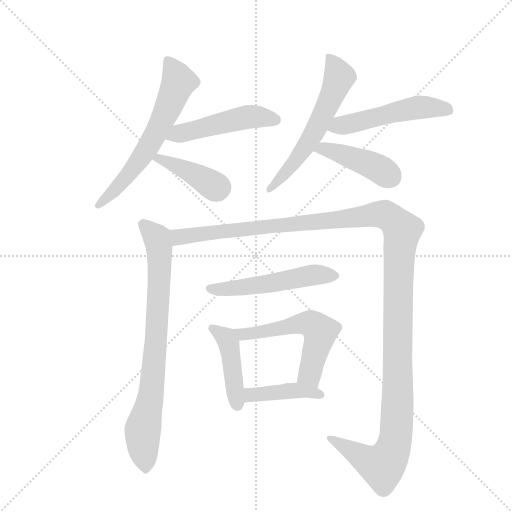
t = 0.00 s
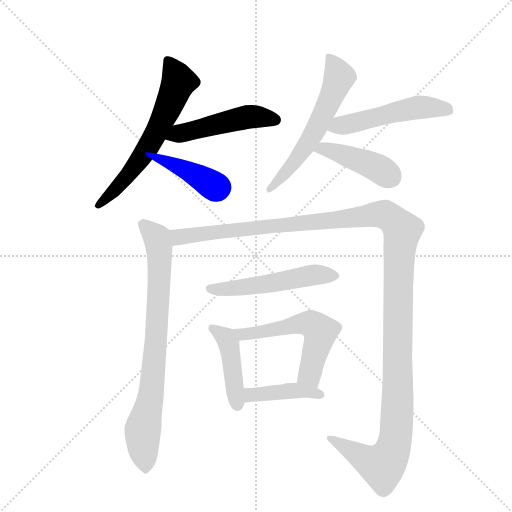
t = 1.95 s
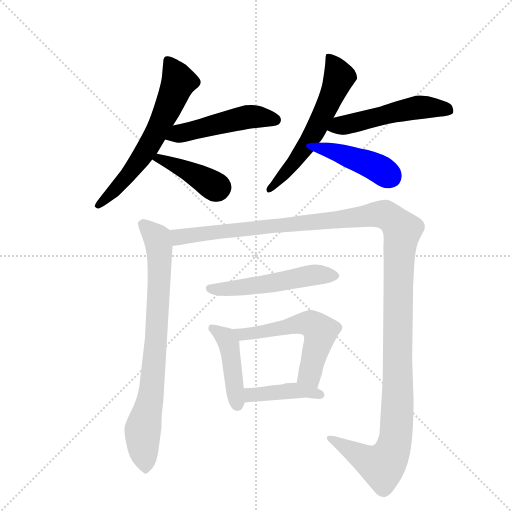
t = 3.89 s
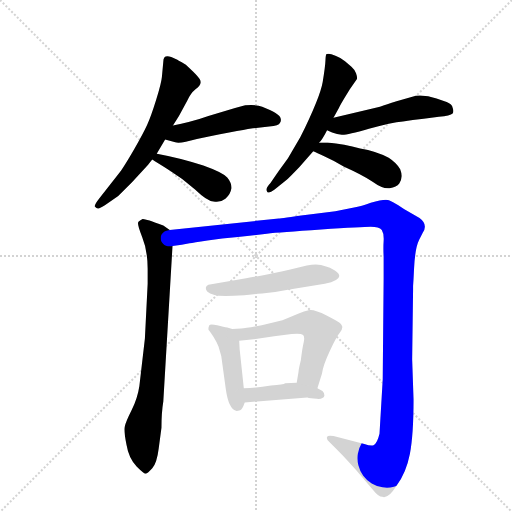
t = 5.84 s
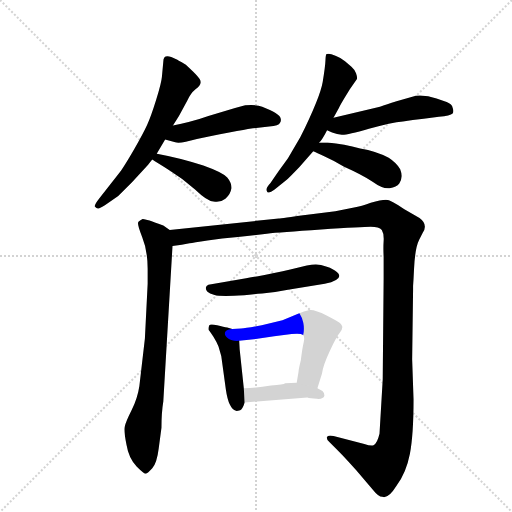
t = 7.79 s
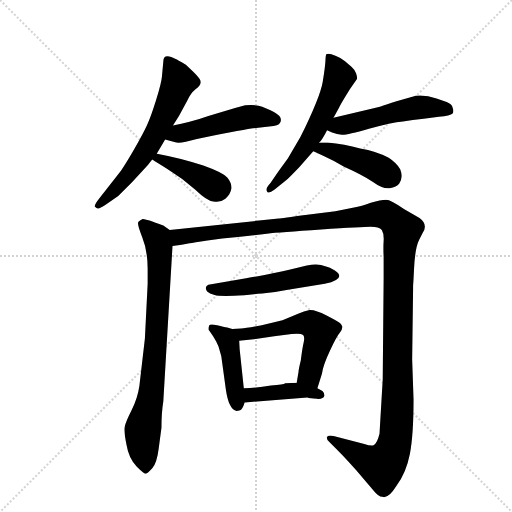
t = 9.73 s

The animated SVG that drew these frames (rendered in a browser with its animation timeline set to each time). Animation: 12 CSS @keyframes rules; one cycle of 9.73 s.

<svg version="1.1" viewBox="0 0 1024 1024" xmlns="http://www.w3.org/2000/svg">
  <g stroke="lightgray" stroke-dasharray="1,1" stroke-width="1" transform="scale(4, 4)">
    <line x1="0" y1="0" x2="256" y2="256"></line>
    <line x1="256" y1="0" x2="0" y2="256"></line>
    <line x1="128" y1="0" x2="128" y2="256"></line>
    <line x1="0" y1="128" x2="256" y2="128"></line>
  </g>
  <g transform="scale(0.92, -0.92) translate(60, -900)">
    <style type="text/css">
      
        @keyframes keyframes0 {
          from {
            stroke: blue;
            stroke-dashoffset: 628;
            stroke-width: 128;
          }
          67% {
            animation-timing-function: step-end;
            stroke: blue;
            stroke-dashoffset: 0;
            stroke-width: 128;
          }
          to {
            stroke: black;
            stroke-width: 1024;
          }
        }
        #make-me-a-hanzi-animation-0 {
          animation: keyframes0 0.7610677083333334s both;
          animation-delay: 0s;
          animation-timing-function: linear;
        }
      
        @keyframes keyframes1 {
          from {
            stroke: blue;
            stroke-dashoffset: 495;
            stroke-width: 128;
          }
          62% {
            animation-timing-function: step-end;
            stroke: blue;
            stroke-dashoffset: 0;
            stroke-width: 128;
          }
          to {
            stroke: black;
            stroke-width: 1024;
          }
        }
        #make-me-a-hanzi-animation-1 {
          animation: keyframes1 0.65283203125s both;
          animation-delay: 0.7610677083333334s;
          animation-timing-function: linear;
        }
      
        @keyframes keyframes2 {
          from {
            stroke: blue;
            stroke-dashoffset: 408;
            stroke-width: 128;
          }
          57% {
            animation-timing-function: step-end;
            stroke: blue;
            stroke-dashoffset: 0;
            stroke-width: 128;
          }
          to {
            stroke: black;
            stroke-width: 1024;
          }
        }
        #make-me-a-hanzi-animation-2 {
          animation: keyframes2 0.58203125s both;
          animation-delay: 1.4138997395833335s;
          animation-timing-function: linear;
        }
      
        @keyframes keyframes3 {
          from {
            stroke: blue;
            stroke-dashoffset: 595;
            stroke-width: 128;
          }
          66% {
            animation-timing-function: step-end;
            stroke: blue;
            stroke-dashoffset: 0;
            stroke-width: 128;
          }
          to {
            stroke: black;
            stroke-width: 1024;
          }
        }
        #make-me-a-hanzi-animation-3 {
          animation: keyframes3 0.7342122395833334s both;
          animation-delay: 1.9959309895833335s;
          animation-timing-function: linear;
        }
      
        @keyframes keyframes4 {
          from {
            stroke: blue;
            stroke-dashoffset: 517;
            stroke-width: 128;
          }
          63% {
            animation-timing-function: step-end;
            stroke: blue;
            stroke-dashoffset: 0;
            stroke-width: 128;
          }
          to {
            stroke: black;
            stroke-width: 1024;
          }
        }
        #make-me-a-hanzi-animation-4 {
          animation: keyframes4 0.6707356770833334s both;
          animation-delay: 2.730143229166667s;
          animation-timing-function: linear;
        }
      
        @keyframes keyframes5 {
          from {
            stroke: blue;
            stroke-dashoffset: 431;
            stroke-width: 128;
          }
          58% {
            animation-timing-function: step-end;
            stroke: blue;
            stroke-dashoffset: 0;
            stroke-width: 128;
          }
          to {
            stroke: black;
            stroke-width: 1024;
          }
        }
        #make-me-a-hanzi-animation-5 {
          animation: keyframes5 0.6007486979166666s both;
          animation-delay: 3.4008789062500004s;
          animation-timing-function: linear;
        }
      
        @keyframes keyframes6 {
          from {
            stroke: blue;
            stroke-dashoffset: 808;
            stroke-width: 128;
          }
          72% {
            animation-timing-function: step-end;
            stroke: blue;
            stroke-dashoffset: 0;
            stroke-width: 128;
          }
          to {
            stroke: black;
            stroke-width: 1024;
          }
        }
        #make-me-a-hanzi-animation-6 {
          animation: keyframes6 0.9075520833333334s both;
          animation-delay: 4.001627604166667s;
          animation-timing-function: linear;
        }
      
        @keyframes keyframes7 {
          from {
            stroke: blue;
            stroke-dashoffset: 1422;
            stroke-width: 128;
          }
          82% {
            animation-timing-function: step-end;
            stroke: blue;
            stroke-dashoffset: 0;
            stroke-width: 128;
          }
          to {
            stroke: black;
            stroke-width: 1024;
          }
        }
        #make-me-a-hanzi-animation-7 {
          animation: keyframes7 1.4072265625s both;
          animation-delay: 4.9091796875s;
          animation-timing-function: linear;
        }
      
        @keyframes keyframes8 {
          from {
            stroke: blue;
            stroke-dashoffset: 529;
            stroke-width: 128;
          }
          63% {
            animation-timing-function: step-end;
            stroke: blue;
            stroke-dashoffset: 0;
            stroke-width: 128;
          }
          to {
            stroke: black;
            stroke-width: 1024;
          }
        }
        #make-me-a-hanzi-animation-8 {
          animation: keyframes8 0.6805013020833334s both;
          animation-delay: 6.31640625s;
          animation-timing-function: linear;
        }
      
        @keyframes keyframes9 {
          from {
            stroke: blue;
            stroke-dashoffset: 444;
            stroke-width: 128;
          }
          59% {
            animation-timing-function: step-end;
            stroke: blue;
            stroke-dashoffset: 0;
            stroke-width: 128;
          }
          to {
            stroke: black;
            stroke-width: 1024;
          }
        }
        #make-me-a-hanzi-animation-9 {
          animation: keyframes9 0.611328125s both;
          animation-delay: 6.996907552083333s;
          animation-timing-function: linear;
        }
      
        @keyframes keyframes10 {
          from {
            stroke: blue;
            stroke-dashoffset: 572;
            stroke-width: 128;
          }
          65% {
            animation-timing-function: step-end;
            stroke: blue;
            stroke-dashoffset: 0;
            stroke-width: 128;
          }
          to {
            stroke: black;
            stroke-width: 1024;
          }
        }
        #make-me-a-hanzi-animation-10 {
          animation: keyframes10 0.7154947916666666s both;
          animation-delay: 7.608235677083333s;
          animation-timing-function: linear;
        }
      
        @keyframes keyframes11 {
          from {
            stroke: blue;
            stroke-dashoffset: 419;
            stroke-width: 128;
          }
          58% {
            animation-timing-function: step-end;
            stroke: blue;
            stroke-dashoffset: 0;
            stroke-width: 128;
          }
          to {
            stroke: black;
            stroke-width: 1024;
          }
        }
        #make-me-a-hanzi-animation-11 {
          animation: keyframes11 0.5909830729166666s both;
          animation-delay: 8.32373046875s;
          animation-timing-function: linear;
        }
      
    </style>
    
      <path d="M 281 566 Q 281 567 282 568 L 299 597 L 316 627 L 329 648 L 347 681 Q 354 697 365 706 Q 381 717 374 728 Q 371 733 359 745 L 344 759 Q 324 771 323 771 Q 295 787 295 766 L 292 733 Q 291 720 279.5 683 Q 268 646 259.5 627.5 Q 251 609 232 576 Q 213 543 203 529 L 157 470 Q 145 455 146 451 Q 150 447 152.5 446.5 Q 155 446 168 454 L 197 474 L 227 504 L 262 542 Q 267 548 271 553 L 281 566 Z" fill="lightgray"></path>
    
      <path d="M 299 597 L 321 591 Q 330 587 368 598 Q 481 620 490 621 L 525 625 Q 547 627 548 632 Q 552 637 550 643 Q 548 653 510 668 Q 498 673 473 671 L 451 665 L 393 648 Q 371 640 350 635 L 334 631 L 316 627 C 287 620 270 605 299 597 Z" fill="lightgray"></path>
    
      <path d="M 271 553 Q 280 547 308 530 Q 336 513 364 488 Q 391 462 404 462 Q 419 459 430 468 Q 441 477 443 490 Q 444 502 434 514 Q 424 525 382 540 Q 340 555 281 566 C 252 572 246 569 271 553 Z" fill="lightgray"></path>
    
      <path d="M 593 602 L 566 556 L 553 538 Q 547 530 541 521 L 528 502 Q 516 489 520 485 Q 522 477 537 488 L 562 508 Q 566 511 591 537 L 621 571 L 634 590 Q 641 597 651 617 L 665 644 L 677 666 Q 677 667 688.5 686.5 Q 700 706 716 728 Q 717 732 714 740.5 Q 711 749 704 755 Q 697 761 690 767 Q 683 773 670.5 778 Q 658 783 655 783 Q 652 783 650 782.5 Q 648 782 647.5 768.5 Q 647 755 641.5 722 Q 636 689 593 602 Z" fill="lightgray"></path>
    
      <path d="M 651 617 L 662 612 Q 673 608 683 607 Q 693 606 742 620 Q 791 634 816 636 Q 836 640 861 642 L 894 646 Q 919 648 924 653 Q 927 658 924 666 Q 923 673 911 678 L 889 686 Q 866 694 844 692 L 802 680 Q 780 673 766 668 L 665 644 C 636 637 624 629 651 617 Z" fill="lightgray"></path>
    
      <path d="M 621 571 Q 627 568 647 559 Q 667 550 687 538 Q 727 520 750 505 Q 772 489 787 491 Q 802 493 808 501 Q 817 514 810 532 Q 802 546 785 557 Q 758 571 723 577 Q 689 587 652 590 L 634 590 C 604 590 594 584 621 571 Z" fill="lightgray"></path>
    
      <path d="M 309 400 L 295 410 Q 255 425 250 424 Q 245 422 241 418 Q 237 414 249 385 Q 261 356 261 315 L 261 283 L 255 164 L 243 61 Q 239 34 226 8 Q 213 -18 211 -28 Q 209 -37 215 -67 Q 220 -97 237 -114 Q 253 -130 257 -130 Q 261 -129 271 -118 Q 281 -107 285 -75 L 291 -30 Q 291 3 295 27 L 315 365 C 317 395 317 395 309 400 Z" fill="lightgray"></path>
    
      <path d="M 839 294 L 840 314 Q 842 360 851 378 L 859 394 Q 871 412 852 426 L 819 445 Q 790 466 779 466 Q 768 466 746 459 Q 723 451 715 450 L 669 441 L 608 433 Q 551 425 546 425 L 309 400 C 279 397 285 360 315 365 L 335 368 L 352 371 Q 360 372 391 377 Q 422 382 457 385 Q 491 388 520 392 Q 548 395 638 401 Q 728 407 746 407 Q 764 407 770 400 Q 775 392 774 376 Q 773 360 774 342 L 774 294 L 772 75 L 765 -43 Q 760 -64 752 -68 Q 746 -70 732 -65 L 665 -48 Q 652 -46 651 -50 Q 649 -54 656 -61 L 675 -80 Q 690 -95 714 -122 L 751 -165 Q 763 -180 771 -180 Q 784 -185 802 -156 Q 823 -128 831 -87 Q 839 -46 839 32 L 836 119 L 838 270 L 838 278 L 839 294 Z" fill="lightgray"></path>
    
      <path d="M 393 281 Q 388 279 387.5 274.5 Q 387 270 391 266 Q 395 262 406.5 258.5 Q 418 255 471 258 Q 483 260 510 262 Q 537 264 566 270 L 646 283 Q 695 294 668 312 Q 657 319 647 321 Q 633 328 607 323 L 571 314 Q 535 305 475 295 L 393 281 Z" fill="lightgray"></path>
    
      <path d="M 445 185 L 434 188 Q 427 189 412 193 Q 397 196 395 193 Q 393 189 393 184 L 394 182 Q 395 181 404 168 Q 412 155 415 147 L 421 126 L 431 53 Q 437 11 453 7 Q 454 6 462 8 Q 467 10 472 25 L 470 56 L 461 141 L 460 159 C 459 181 459 181 445 185 Z" fill="lightgray"></path>
    
      <path d="M 630 56 L 640 88 Q 642 105 657 137 Q 672 169 679 177 Q 685 185 684 190 Q 683 194 679 198 Q 675 201 650 214 Q 625 227 613 226 Q 601 224 588 218 Q 574 212 554 204 L 509 193 Q 475 186 464 186 Q 453 186 445 185 C 415 183 430 156 460 159 L 503 164 L 536 169 L 574 174 Q 594 176 599 172 Q 603 167 600 155 Q 597 142 594 117 Q 589 97 589 92 L 585 68 C 580 38 621 27 630 56 Z" fill="lightgray"></path>
    
      <path d="M 641 50 L 630 56 L 585 68 L 560 67 Q 557 64 529 62 Q 499 57 470 56 C 440 55 442 23 472 25 L 608 36 Q 614 34 629 33 Q 643 32 645 39 Q 646 45 641 50 Z" fill="lightgray"></path>
    
    
      <clipPath id="make-me-a-hanzi-clip-0">
        <path d="M 281 566 Q 281 567 282 568 L 299 597 L 316 627 L 329 648 L 347 681 Q 354 697 365 706 Q 381 717 374 728 Q 371 733 359 745 L 344 759 Q 324 771 323 771 Q 295 787 295 766 L 292 733 Q 291 720 279.5 683 Q 268 646 259.5 627.5 Q 251 609 232 576 Q 213 543 203 529 L 157 470 Q 145 455 146 451 Q 150 447 152.5 446.5 Q 155 446 168 454 L 197 474 L 227 504 L 262 542 Q 267 548 271 553 L 281 566 Z"></path>
      </clipPath>
      <path clip-path="url(#make-me-a-hanzi-clip-0)" d="M 310 765 L 328 722 L 285 623 L 219 520 L 152 453" fill="none" id="make-me-a-hanzi-animation-0" stroke-dasharray="500 1000" stroke-linecap="round"></path>
    
      <clipPath id="make-me-a-hanzi-clip-1">
        <path d="M 299 597 L 321 591 Q 330 587 368 598 Q 481 620 490 621 L 525 625 Q 547 627 548 632 Q 552 637 550 643 Q 548 653 510 668 Q 498 673 473 671 L 451 665 L 393 648 Q 371 640 350 635 L 334 631 L 316 627 C 287 620 270 605 299 597 Z"></path>
      </clipPath>
      <path clip-path="url(#make-me-a-hanzi-clip-1)" d="M 306 600 L 474 645 L 513 646 L 538 639" fill="none" id="make-me-a-hanzi-animation-1" stroke-dasharray="367 734" stroke-linecap="round"></path>
    
      <clipPath id="make-me-a-hanzi-clip-2">
        <path d="M 271 553 Q 280 547 308 530 Q 336 513 364 488 Q 391 462 404 462 Q 419 459 430 468 Q 441 477 443 490 Q 444 502 434 514 Q 424 525 382 540 Q 340 555 281 566 C 252 572 246 569 271 553 Z"></path>
      </clipPath>
      <path clip-path="url(#make-me-a-hanzi-clip-2)" d="M 277 554 L 288 556 L 318 543 L 414 493" fill="none" id="make-me-a-hanzi-animation-2" stroke-dasharray="280 560" stroke-linecap="round"></path>
    
      <clipPath id="make-me-a-hanzi-clip-3">
        <path d="M 593 602 L 566 556 L 553 538 Q 547 530 541 521 L 528 502 Q 516 489 520 485 Q 522 477 537 488 L 562 508 Q 566 511 591 537 L 621 571 L 634 590 Q 641 597 651 617 L 665 644 L 677 666 Q 677 667 688.5 686.5 Q 700 706 716 728 Q 717 732 714 740.5 Q 711 749 704 755 Q 697 761 690 767 Q 683 773 670.5 778 Q 658 783 655 783 Q 652 783 650 782.5 Q 648 782 647.5 768.5 Q 647 755 641.5 722 Q 636 689 593 602 Z"></path>
      </clipPath>
      <path clip-path="url(#make-me-a-hanzi-clip-3)" d="M 653 775 L 668 757 L 677 731 L 653 672 L 602 578 L 526 488" fill="none" id="make-me-a-hanzi-animation-3" stroke-dasharray="467 934" stroke-linecap="round"></path>
    
      <clipPath id="make-me-a-hanzi-clip-4">
        <path d="M 651 617 L 662 612 Q 673 608 683 607 Q 693 606 742 620 Q 791 634 816 636 Q 836 640 861 642 L 894 646 Q 919 648 924 653 Q 927 658 924 666 Q 923 673 911 678 L 889 686 Q 866 694 844 692 L 802 680 Q 780 673 766 668 L 665 644 C 636 637 624 629 651 617 Z"></path>
      </clipPath>
      <path clip-path="url(#make-me-a-hanzi-clip-4)" d="M 660 621 L 844 666 L 915 660" fill="none" id="make-me-a-hanzi-animation-4" stroke-dasharray="389 778" stroke-linecap="round"></path>
    
      <clipPath id="make-me-a-hanzi-clip-5">
        <path d="M 621 571 Q 627 568 647 559 Q 667 550 687 538 Q 727 520 750 505 Q 772 489 787 491 Q 802 493 808 501 Q 817 514 810 532 Q 802 546 785 557 Q 758 571 723 577 Q 689 587 652 590 L 634 590 C 604 590 594 584 621 571 Z"></path>
      </clipPath>
      <path clip-path="url(#make-me-a-hanzi-clip-5)" d="M 628 573 L 648 575 L 684 565 L 766 532 L 790 515" fill="none" id="make-me-a-hanzi-animation-5" stroke-dasharray="303 606" stroke-linecap="round"></path>
    
      <clipPath id="make-me-a-hanzi-clip-6">
        <path d="M 309 400 L 295 410 Q 255 425 250 424 Q 245 422 241 418 Q 237 414 249 385 Q 261 356 261 315 L 261 283 L 255 164 L 243 61 Q 239 34 226 8 Q 213 -18 211 -28 Q 209 -37 215 -67 Q 220 -97 237 -114 Q 253 -130 257 -130 Q 261 -129 271 -118 Q 281 -107 285 -75 L 291 -30 Q 291 3 295 27 L 315 365 C 317 395 317 395 309 400 Z"></path>
      </clipPath>
      <path clip-path="url(#make-me-a-hanzi-clip-6)" d="M 250 414 L 281 383 L 287 328 L 269 49 L 250 -39 L 256 -122" fill="none" id="make-me-a-hanzi-animation-6" stroke-dasharray="680 1360" stroke-linecap="round"></path>
    
      <clipPath id="make-me-a-hanzi-clip-7">
        <path d="M 839 294 L 840 314 Q 842 360 851 378 L 859 394 Q 871 412 852 426 L 819 445 Q 790 466 779 466 Q 768 466 746 459 Q 723 451 715 450 L 669 441 L 608 433 Q 551 425 546 425 L 309 400 C 279 397 285 360 315 365 L 335 368 L 352 371 Q 360 372 391 377 Q 422 382 457 385 Q 491 388 520 392 Q 548 395 638 401 Q 728 407 746 407 Q 764 407 770 400 Q 775 392 774 376 Q 773 360 774 342 L 774 294 L 772 75 L 765 -43 Q 760 -64 752 -68 Q 746 -70 732 -65 L 665 -48 Q 652 -46 651 -50 Q 649 -54 656 -61 L 675 -80 Q 690 -95 714 -122 L 751 -165 Q 763 -180 771 -180 Q 784 -185 802 -156 Q 823 -128 831 -87 Q 839 -46 839 32 L 836 119 L 838 270 L 838 278 L 839 294 Z"></path>
      </clipPath>
      <path clip-path="url(#make-me-a-hanzi-clip-7)" d="M 317 395 L 329 384 L 760 434 L 783 430 L 815 399 L 805 270 L 804 5 L 794 -75 L 771 -113 L 745 -104 L 658 -53" fill="none" id="make-me-a-hanzi-animation-7" stroke-dasharray="1294 2588" stroke-linecap="round"></path>
    
      <clipPath id="make-me-a-hanzi-clip-8">
        <path d="M 393 281 Q 388 279 387.5 274.5 Q 387 270 391 266 Q 395 262 406.5 258.5 Q 418 255 471 258 Q 483 260 510 262 Q 537 264 566 270 L 646 283 Q 695 294 668 312 Q 657 319 647 321 Q 633 328 607 323 L 571 314 Q 535 305 475 295 L 393 281 Z"></path>
      </clipPath>
      <path clip-path="url(#make-me-a-hanzi-clip-8)" d="M 396 273 L 485 278 L 618 302 L 667 301" fill="none" id="make-me-a-hanzi-animation-8" stroke-dasharray="401 802" stroke-linecap="round"></path>
    
      <clipPath id="make-me-a-hanzi-clip-9">
        <path d="M 445 185 L 434 188 Q 427 189 412 193 Q 397 196 395 193 Q 393 189 393 184 L 394 182 Q 395 181 404 168 Q 412 155 415 147 L 421 126 L 431 53 Q 437 11 453 7 Q 454 6 462 8 Q 467 10 472 25 L 470 56 L 461 141 L 460 159 C 459 181 459 181 445 185 Z"></path>
      </clipPath>
      <path clip-path="url(#make-me-a-hanzi-clip-9)" d="M 400 187 L 431 166 L 437 153 L 456 18" fill="none" id="make-me-a-hanzi-animation-9" stroke-dasharray="316 632" stroke-linecap="round"></path>
    
      <clipPath id="make-me-a-hanzi-clip-10">
        <path d="M 630 56 L 640 88 Q 642 105 657 137 Q 672 169 679 177 Q 685 185 684 190 Q 683 194 679 198 Q 675 201 650 214 Q 625 227 613 226 Q 601 224 588 218 Q 574 212 554 204 L 509 193 Q 475 186 464 186 Q 453 186 445 185 C 415 183 430 156 460 159 L 503 164 L 536 169 L 574 174 Q 594 176 599 172 Q 603 167 600 155 Q 597 142 594 117 Q 589 97 589 92 L 585 68 C 580 38 621 27 630 56 Z"></path>
      </clipPath>
      <path clip-path="url(#make-me-a-hanzi-clip-10)" d="M 450 179 L 466 172 L 591 196 L 620 194 L 636 179 L 613 84 L 624 64" fill="none" id="make-me-a-hanzi-animation-10" stroke-dasharray="444 888" stroke-linecap="round"></path>
    
      <clipPath id="make-me-a-hanzi-clip-11">
        <path d="M 641 50 L 630 56 L 585 68 L 560 67 Q 557 64 529 62 Q 499 57 470 56 C 440 55 442 23 472 25 L 608 36 Q 614 34 629 33 Q 643 32 645 39 Q 646 45 641 50 Z"></path>
      </clipPath>
      <path clip-path="url(#make-me-a-hanzi-clip-11)" d="M 479 33 L 486 42 L 560 50 L 604 50 L 636 42" fill="none" id="make-me-a-hanzi-animation-11" stroke-dasharray="291 582" stroke-linecap="round"></path>
    
  </g>
</svg>
